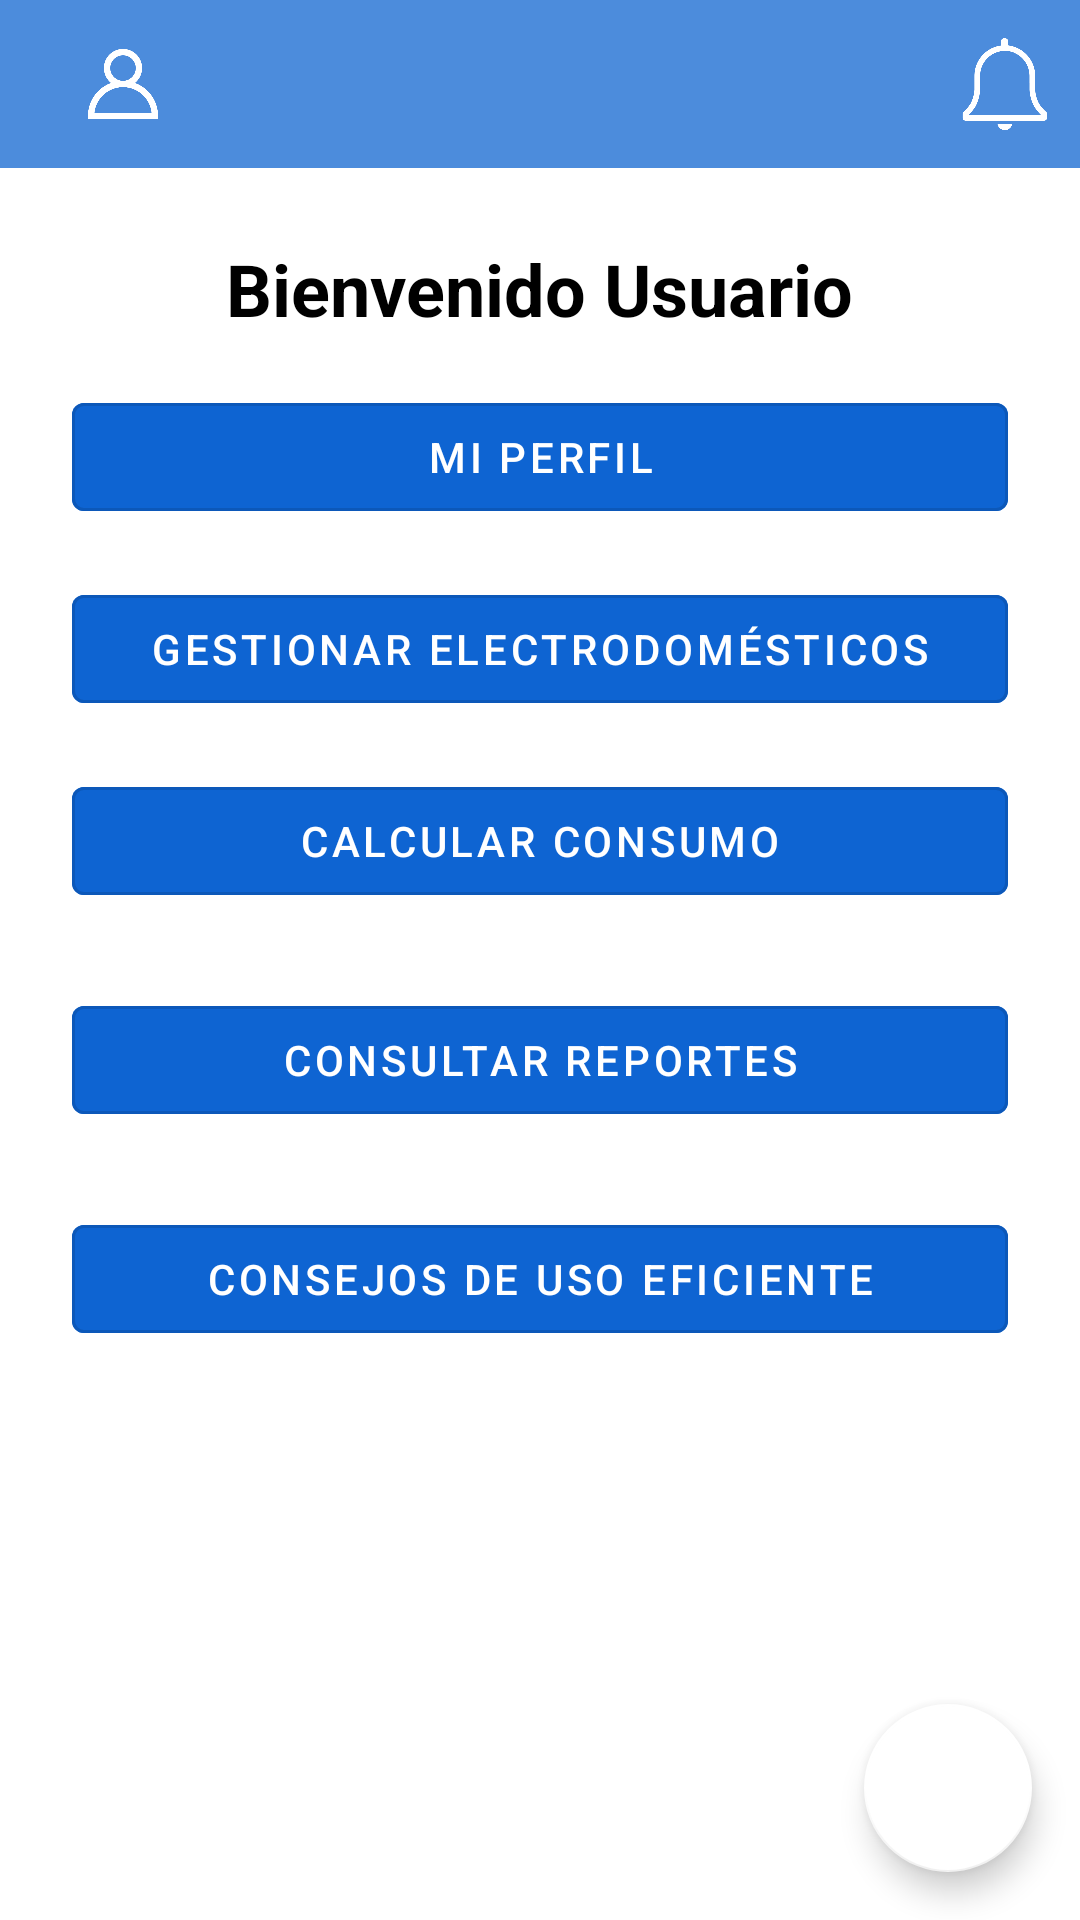

This screen was rendered from an Android layout file. Write that file and the resources it references.
<!-- AndroidManifest.xml: application theme Theme.TP_Seminario -->
<!-- res/layout/activity_pantalla_principal.xml -->
<?xml version="1.0" encoding="utf-8"?>
<RelativeLayout xmlns:android="http://schemas.android.com/apk/res/android"
    xmlns:app="http://schemas.android.com/apk/res-auto"
    android:layout_width="match_parent"
    android:layout_height="match_parent"
    android:id="@+id/activity_pantalla_principal"
    android:background="@android:color/white">

    
    <include
        android:id="@+id/toolbar_layout"
        layout="@layout/toolbar_layout" />

    
    <TextView
        android:id="@+id/textWelcome"
        android:layout_width="wrap_content"
        android:layout_height="wrap_content"
        android:text="Bienvenido Usuario"
        android:textSize="24sp"
        android:textStyle="bold"
        android:textColor="@android:color/black"
        android:layout_below="@id/toolbar_layout"
        android:layout_centerHorizontal="true"
        android:layout_marginTop="24dp"/>

    
    <com.google.android.material.button.MaterialButton
        android:id="@+id/btnProfile"
        style="@style/Widget.MaterialComponents.Button.OutlinedButton"
        android:layout_width="match_parent"
        android:layout_height="wrap_content"
        android:layout_below="@id/textWelcome"
        android:layout_centerHorizontal="true"
        android:layout_marginTop="16dp"
        android:layout_marginStart="24dp"
        android:layout_marginEnd="24dp"
        android:text="Mi Perfil"
        android:textColor="@android:color/white"
        android:backgroundTint="@color/blue_primary" />

    
    <com.google.android.material.button.MaterialButton
        android:id="@+id/btnManageAppliances"
        style="@style/Widget.MaterialComponents.Button.OutlinedButton"
        android:layout_width="match_parent"
        android:layout_height="wrap_content"
        android:layout_below="@id/btnProfile"
        android:layout_centerHorizontal="true"
        android:layout_marginTop="16dp"
        android:layout_marginStart="24dp"
        android:layout_marginEnd="24dp"
        android:text="Gestionar Electrodomésticos"
        android:textColor="@android:color/white"
        android:backgroundTint="@color/blue_primary" />

    
    <com.google.android.material.button.MaterialButton
        android:id="@+id/btnCalculateConsumption"
        style="@style/Widget.MaterialComponents.Button.OutlinedButton"
        android:layout_width="match_parent"
        android:layout_height="wrap_content"
        android:layout_below="@id/btnManageAppliances"
        android:layout_centerHorizontal="true"
        android:layout_marginTop="16dp"
        android:layout_marginStart="24dp"
        android:layout_marginEnd="24dp"
        android:text="Calcular consumo"
        android:textColor="@android:color/white"
        android:backgroundTint="@color/blue_primary" />

    

    <com.google.android.material.button.MaterialButton
        android:id="@+id/btnConsultReports"
        style="@style/Widget.MaterialComponents.Button.OutlinedButton"
        android:layout_width="match_parent"
        android:layout_height="wrap_content"
        android:layout_below="@id/btnCalculateConsumption"
        android:layout_centerHorizontal="true"
        android:layout_marginStart="24dp"
        android:layout_marginTop="25dp"
        android:layout_marginEnd="24dp"
        android:backgroundTint="@color/blue_primary"
        android:text="Consultar reportes"
        android:textColor="@android:color/white" />

    
    <com.google.android.material.button.MaterialButton
        android:id="@+id/btnCosejos"
        style="@style/Widget.MaterialComponents.Button.OutlinedButton"
        android:layout_width="match_parent"
        android:layout_height="wrap_content"
        android:layout_below="@id/btnCalculateConsumption"
        android:layout_centerHorizontal="true"
        android:layout_marginStart="24dp"
        android:layout_marginTop="98dp"
        android:layout_marginEnd="24dp"
        android:backgroundTint="@color/blue_primary"
        android:text="@string/btnCosejos"
        android:textColor="@android:color/white" />

    
    <com.google.android.material.floatingactionbutton.FloatingActionButton
        android:id="@+id/btnHelp"
        android:layout_width="wrap_content"
        android:layout_height="wrap_content"
        android:layout_alignParentBottom="true"
        android:layout_alignParentEnd="true"
        android:layout_margin="16dp"
        android:src="@drawable/ic_help"
        android:contentDescription="Help Icon"
        app:backgroundTint="@android:color/white"
        app:tint="@color/black" />

</RelativeLayout>
<!-- res/layout/toolbar_layout.xml (included above) -->
<?xml version="1.0" encoding="utf-8"?>
<androidx.appcompat.widget.Toolbar
    xmlns:android="http://schemas.android.com/apk/res/android"
    xmlns:app="http://schemas.android.com/apk/res-auto"
    android:id="@+id/toolbar"
    android:layout_width="match_parent"
    android:layout_height="wrap_content"
    android:background="@color/light_blue"
    app:titleTextColor="@android:color/white"
    >

    
    <ImageView
        android:id="@+id/icon_user"
        android:layout_width="50dp"
        android:layout_height="50dp"
        android:src="@drawable/ic_user"
        android:contentDescription="@string/user_icon"
        android:padding="8dp"
        android:layout_gravity="start"
        app:tint="@android:color/white" />

    
    <ImageView
        android:id="@+id/icon_notification"
        android:layout_width="50dp"
        android:layout_height="50dp"
        android:layout_gravity="end"
        android:contentDescription="@string/notification_icon"
        android:padding="8dp"
        android:src="@drawable/ic_notify_off"
        app:tint="@android:color/white" />
</androidx.appcompat.widget.Toolbar>
<!-- resources referenced by this layout -->
<resources>
  <color name="black">#FF000000</color>
  <color name="blue_primary">#0E64D2</color>
  <color name="light_blue">#4c8cdc</color>
  <!-- drawable ic_notify_off: png bitmap (drawable, 9536 bytes) -->
  <!-- drawable ic_user: png bitmap (drawable, 16871 bytes) -->
  <string name="btnCosejos">Consejos de uso Eficiente</string>
  <string name="notification_icon">Notification Icon</string>
  <string name="user_icon">User Icon</string>
  <style name="Theme.TP_Seminario" parent="Theme.MaterialComponents.DayNight.NoActionBar">
          
  
          
          <item name="colorPrimary">@color/blue_primary</item>
          <item name="colorPrimaryVariant">@color/blue</item>
          <item name="colorOnPrimary">@color/white</item>
          
          <item name="colorSecondary">@color/grey</item>
          <item name="colorSecondaryVariant">@color/light_blue</item>
          <item name="colorOnSecondary">@color/black</item>
          
          <item name="android:statusBarColor" tools:targetApi="l">?attr/colorPrimaryVariant</item>
          
          
          <item name="drawerArrowStyle">@style/DrawerIcon</item>
          <item name="android:windowLightStatusBar">true</item>
          <item name="android:windowLightNavigationBar">true</item>
          <item name="android:windowTranslucentStatus">true</item>
          <item name="android:windowTranslucentNavigation">true</item>
          <item name="android:windowDrawsSystemBarBackgrounds">true</item>
          <item name="android:windowContentTransitions">true</item>
          <item name="android:windowSharedElementsUseOverlay">true</item>
  
      </style>
  <color name="blue">#2196F3</color>
  <color name="white">#FFFFFFFF</color>
  <color name="grey">#a9a3aa</color>
  <style name="DrawerIcon" parent="@style/Widget.AppCompat.DrawerArrowToggle">
  		<item name="spinBars">true</item>
  		<item name="color">@android:color/white</item>
  	</style>
</resources>
